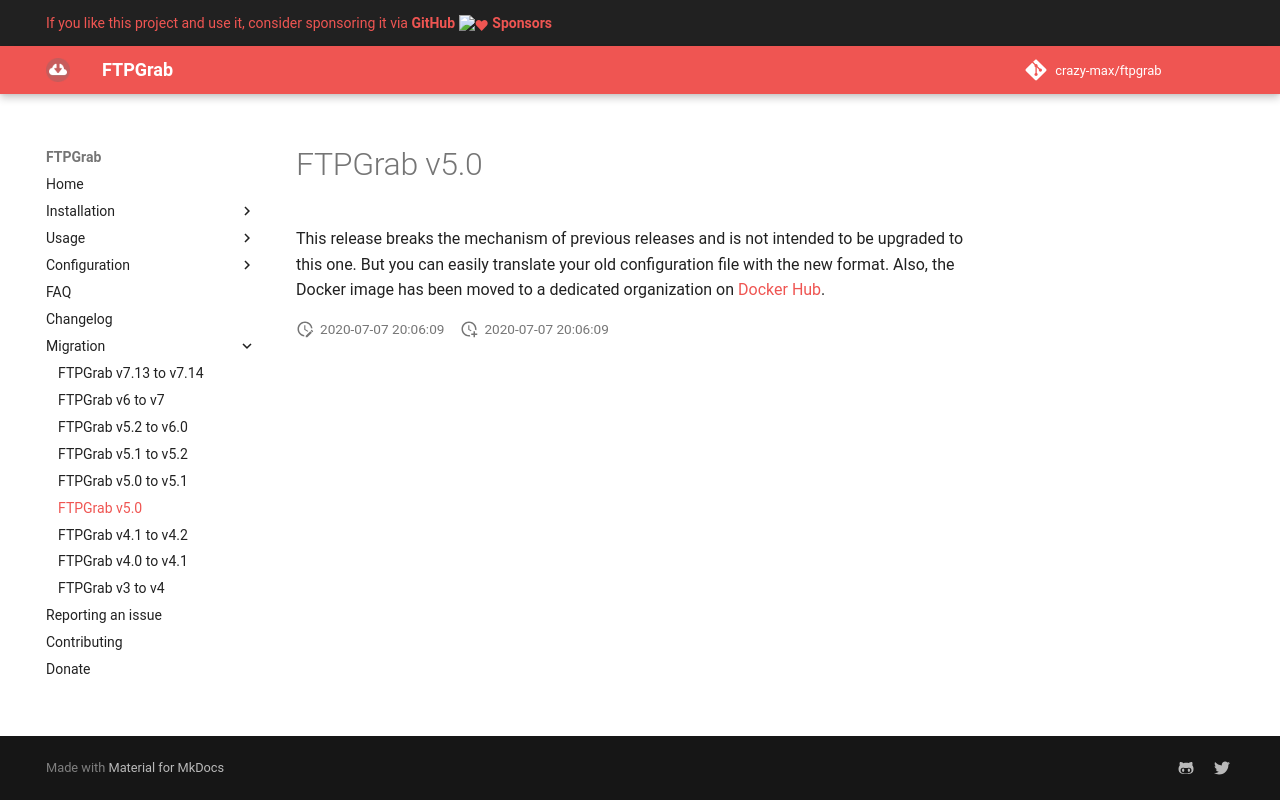

repository: crazy-max/ftpgrab · page: migration/v5.0/index.html · generator: mkdocs

# FTPGrab v5.0

This release breaks the mechanism of previous releases and is not intended to be upgraded to this one. But you can
easily translate your old configuration file with the new format. Also, the Docker image has been moved to a dedicated
organization on [Docker Hub](https://hub.docker.com/u/ftpgrab).
